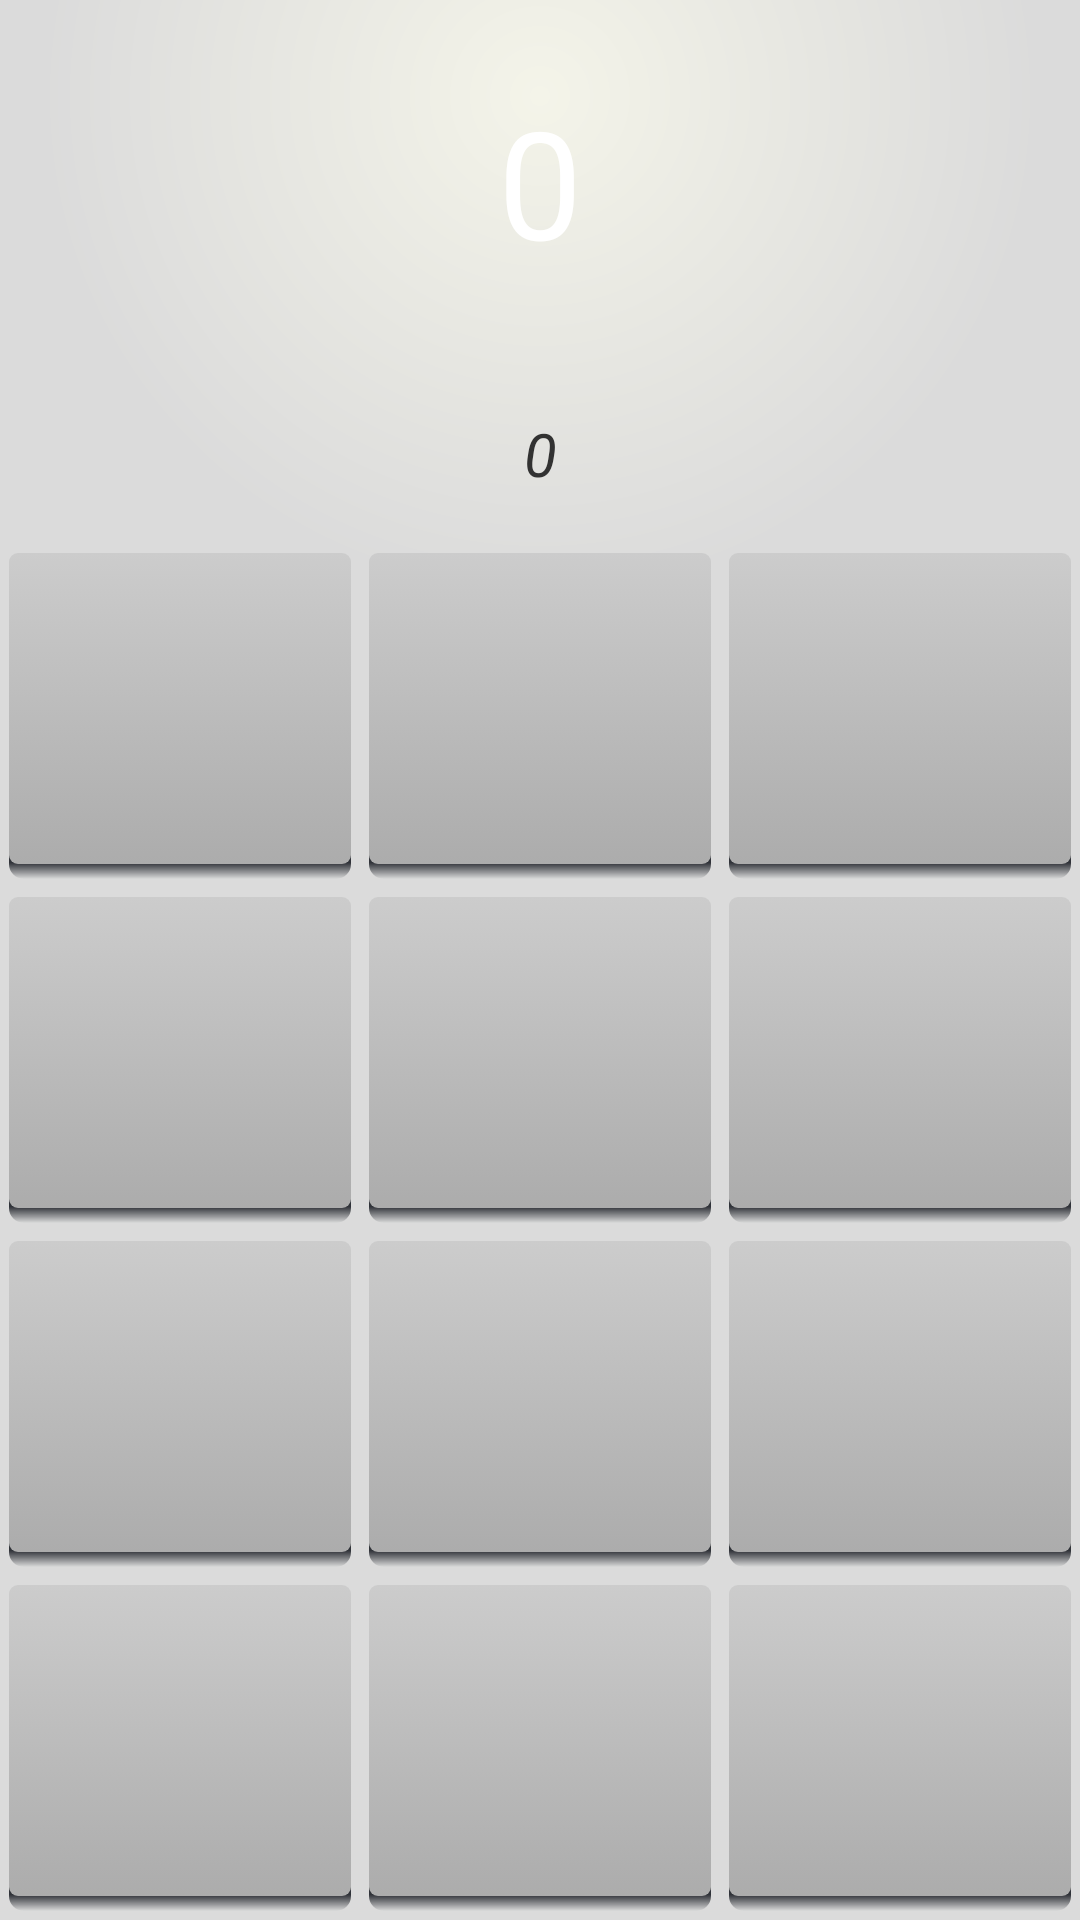

The Android layout XML behind this screen, and the referenced resources:
<!-- AndroidManifest.xml: application theme AppTheme -->
<!-- res/layout/fragment_remote_control.xml -->
<TableLayout
	android:id="@+id/fragment_remote_control_tableLayout"
	xmlns:android="http://schemas.android.com/apk/res/android"
	android:layout_width="match_parent"
	android:layout_height="match_parent"
	android:background="@drawable/remote_background"
	android:stretchColumns="*">

	<TextView
		android:id="@+id/fragment_remote_control_selectedTextView"
		android:layout_width="match_parent"
		android:layout_height="0dp"
		android:layout_weight="2"
		android:background="@drawable/window_patch"
		android:gravity="center"
		android:text="0"
		android:textColor="#ffffff"
		android:textSize="50dp"/>

	<TextView
		android:id="@+id/fragment_remote_control_workingTextView"
		android:layout_width="match_parent"
		android:layout_height="0dp"
		android:layout_weight="1"
		android:background="@drawable/bar_patch"
		android:gravity="center"
		android:text="0"
		android:textSize="20dp"
		android:textStyle="italic"/>

	<include
		layout="@layout/button_row"
		android:layout_width="wrap_content"
		android:layout_height="wrap_content"
		android:layout_weight="1"/>

	<include
		layout="@layout/button_row"
		android:layout_width="wrap_content"
		android:layout_height="wrap_content"
		android:layout_weight="1"/>

	<include
		layout="@layout/button_row"
		android:layout_width="wrap_content"
		android:layout_height="wrap_content"
		android:layout_weight="1"/>

	<include
		layout="@layout/button_row"
		android:layout_width="wrap_content"
		android:layout_height="wrap_content"
		android:layout_weight="1"/>

</TableLayout>
<!-- res/layout/button_row.xml (included above) -->
<TableRow>

	<Button style="@style/RemoteButton"/>

	<Button style="@style/RemoteButton"/>

	<Button style="@style/RemoteButton"/>

</TableRow>
<!-- resources referenced by this layout -->
<resources>
  <!-- drawable remote_background (drawable) -->
  <shape xmlns:android="http://schemas.android.com/apk/res/android">
  	<gradient
  		android:centerY="0.05"
  		android:endColor="#dbdbdb"
  		android:gradientRadius="500"
  		android:startColor="#f4f4e9"
  		android:type="radial"/>
  </shape>
  <style name="RemoteButton">
  		<item name="android:layout_width">0dp</item>
  		<item name="android:layout_height">match_parent</item>
  		<item name="android:textSize">20dp</item>
  		<item name="android:layout_margin">3dp</item>
  		<item name="android:background">@drawable/button_shape_shadowed</item>
  		<item name="android:textColor">@drawable/button_text_color</item>
  	</style>
  <style name="AppTheme" parent="android:Theme.Holo.Light.DarkActionBar" />
  <!-- drawable button_shape_shadowed (drawable) -->
  <layer-list xmlns:android="http://schemas.android.com/apk/res/android">
  	<item>
  		<shape android:shape="rectangle">
  			<corners android:radius="5dp"/>
  			<gradient
  				android:angle="90"
  				android:centerColor="#303339"
  				android:centerY="0.05"
  				android:endColor="#000000"
  				android:startColor="#00000000"/>
  		</shape>
  	</item>
  	<item>
  		<inset
  			android:drawable="@drawable/button_shape"
  			android:insetBottom="5dp"/>
  	</item>
  </layer-list>
  <!-- drawable button_text_color (drawable) -->
  <selector xmlns:android="http://schemas.android.com/apk/res/android">
  	<item android:color="#ffffff" android:state_pressed="false"/>
  	<item android:color="#556699" android:state_pressed="true"/>
  </selector>
  <!-- drawable button_shape (drawable) -->
  <selector xmlns:android="http://schemas.android.com/apk/res/android">
  	<item android:drawable="@drawable/button_shape_normal" android:state_pressed="false"/>
  	<item android:drawable="@drawable/button_shape_pressed" android:state_pressed="true"/>
  </selector>
  <!-- drawable button_shape_normal (drawable) -->
  <shape xmlns:android="http://schemas.android.com/apk/res/android"
         android:shape="rectangle">
  
  	<corners android:radius="3dp"/>
  
  	<gradient
  		android:angle="90"
  		android:endColor="#cccccc"
  		android:startColor="#acacac"/>
  
  </shape>
  <!-- drawable button_shape_pressed (drawable) -->
  <shape xmlns:android="http://schemas.android.com/apk/res/android"
         android:shape="rectangle">
  
  	<corners android:radius="3dp"/>
  
  	<gradient
  		android:angle="270"
  		android:endColor="#cccccc"
  		android:startColor="#acacac"/>
  
  </shape>
</resources>
